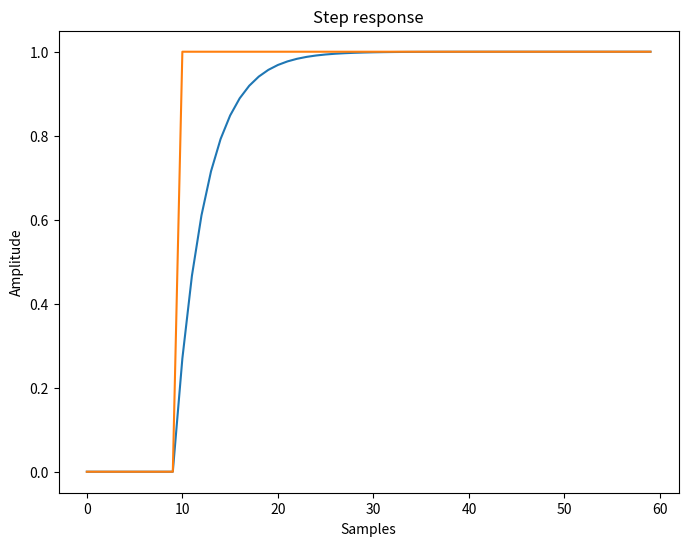

The matplotlib source for this figure:
import numpy as np
import matplotlib.pyplot as plt
from matplotlib.figure import Figure
from scipy import signal

def get_alpha( fc, fs ):
    alpha = np.exp( -2 * np.pi * ( fc / fs ) )
    return alpha

    step = np.zeros(length)
    step[11:] = 1
    y = np.zeros( length )
    for i in range( length ):
        y[i] = dirac[i] + alpha*(y[i-1] - step[i])

fs = 1 # 1Hz Temperature measurement
cutoff = 1 / (fs * 20) # every 20s
alpha = get_alpha(cutoff,1)
length = 60

# Data over 1 minute period
step = np.zeros(length)
step[10:] = 1
y = np.zeros( length )
for i in range( length ):
    y[i] = step[i] + alpha*(y[i-1] - step[i])

print(f'alpha = {alpha}')
fig, ax = plt.subplots(figsize=(8,6))
plt.xlabel('Samples')
plt.ylabel('Amplitude')
plt.title('Step response')
ax.plot(y)
ax.plot(step)
plt.show()

